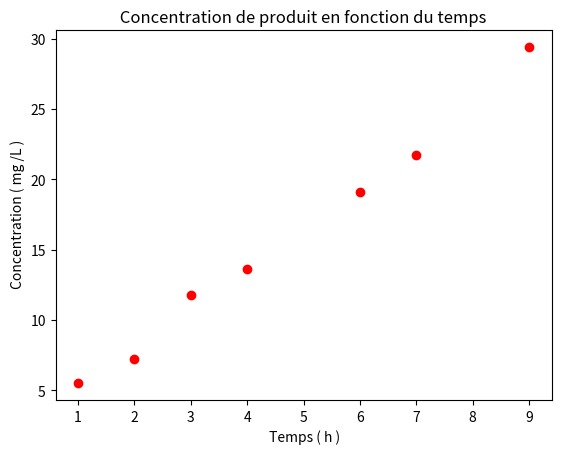

This chart was generated by the following Python code: (Note: this script raises an exception after producing the figure.)
#-*-coding: utf-8 -*-

#introduction à la librairie pandas

import numpy as np
import matplotlib . pyplot as plt

temps = [1 , 2, 3, 4, 6, 7, 9]
concentration = [5.5 , 7.2 , 11.8 , 13.6 , 19.1 , 21.7 , 29.4]
plt . scatter ( temps , concentration , marker ='o', color = 'red')
plt . xlabel (" Temps ( h )")
plt . ylabel (" Concentration ( mg /L )")
plt . title (" Concentration de produit en fonction du temps ")
x = np . linspace ( min ( temps ), max ( temps ), 50)
y = 2 + 3 * x
plt . plot (x , y , color ='green ', ls =" - -")
plt . grid ()
plt . savefig (' concentration_vs_temps . png ', bbox_inches ='tight ', dpi =200)
